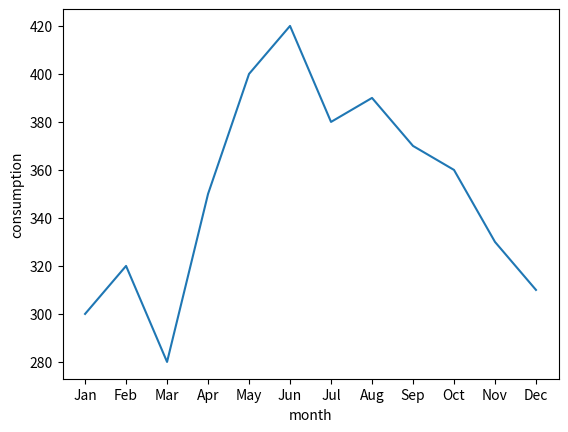

This figure's Python source:
import matplotlib.pyplot as plt
month = ['Jan', 'Feb', 'Mar', 'Apr', 'May', 'Jun', 'Jul', 'Aug', 'Sep', 'Oct', 'Nov', 'Dec']
consumption = [300, 320, 280, 350, 400, 420, 380, 390, 370, 360, 330, 310]
plt.plot(month,consumption)
plt.xlabel("month")
plt.ylabel("consumption")
plt.show()